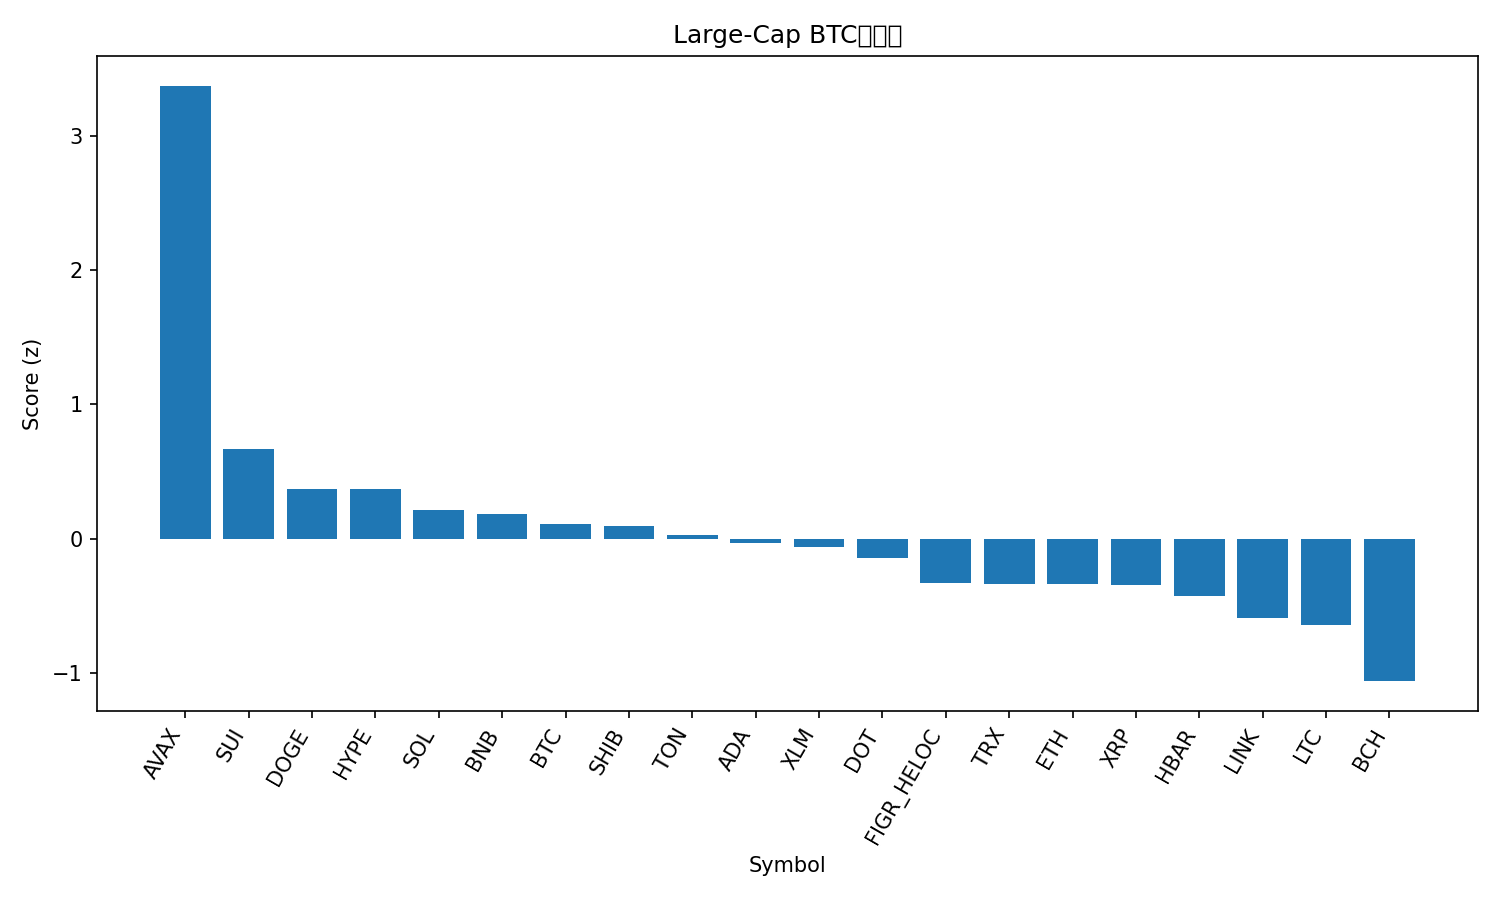

Values plotted in this chart, from the file beside it:
rank, name, symbol, price_btc, price_usd, pct_1h_btc, pct_24h_btc, pct_7d_btc, market_cap_rank, market_cap_usd, volume_usd, score
1, Avalanche, AVAX, 0.0002517, 28.71, 1.19, 8.658, 11.46, 21, 12074011052, 1433161654, 3.378
2, Sui, SUI, 3.161e-05, 3.61, 0.1781, 1.541, 4.603, 18, 12849229484, 1188144323, 0.6687
3, Dogecoin, DOGE, 2.15e-06, 0.2449, 0.05938, -0.2028, 10.13, 9, 36932088540, 2723404951, 0.3674
4, Hyperliquid, HYPE, 0.0004816, 54.94, -0.2171, 0.8539, 17.57, 15, 14867839232, 629018319, 0.3657
5, Solana, SOL, 0.001961, 223.7, -0.2281, 2.038, 3.879, 6, 121243420761, 9860610851, 0.2104
6, BNB, BNB, 0.007906, 902, -0.07229, 0.8672, 3.031, 5, 125601312789, 1600712722, 0.1836
7, Bitcoin, BTC, 1.0, 114072, 0.0, 0.0, 0.0, 1, 2271897276179, 51529710703, 0.1087
8, Shiba Inu, SHIB, 1.14818e-10, 1.31e-05, 0.01252, -0.319, 2.988, 31, 7710855518, 224143278, 0.09479
9, Toncoin, TON, 2.754e-05, 3.14, 0.1403, -0.8299, -2.961, 29, 8065965491, 167415213, 0.02439
10, Cardano, ADA, 7.8e-06, 0.8904, -0.2005, 0.4055, 4.312, 10, 32475276943, 1577843211, -0.03032
11, Stellar, XLM, 3.37e-06, 0.3839, -0.1613, 0.1578, 2.755, 20, 12182444384, 218757885, -0.06275
12, Polkadot, DOT, 3.663e-05, 4.18, -0.2383, -0.2431, 6.061, 34, 6349116763, 341645857, -0.1456
13, Figure Heloc, FIGR_HELOC, 8.74e-06, 0.9967, 0.02455, -2.109, -2.471, 19, 12310190177, 20506225, -0.3299
14, TRON, TRX, 2.97e-06, 0.339, -0.06463, -1.488, -2.182, 11, 32101969625, 617776598, -0.3363
15, Ethereum, ETH, 0.03874, 4420, -0.3608, 0.6282, -2.634, 2, 533325453820, 30326683911, -0.3412
16, XRP, XRP, 2.635e-05, 3.01, -0.2463, -0.9598, 2.944, 3, 179096178575, 4371451453, -0.3487
17, Hedera, HBAR, 2.05e-06, 0.2344, -0.5506, 0.9216, 3.579, 25, 9935182128, 204503831, -0.4314
18, Chainlink, LINK, 0.0002078, 23.71, -0.471, 0.1522, -1.707, 13, 16071372728, 850368317, -0.5901
19, Litecoin, LTC, 0.001002, 114.3, -0.4729, -0.3468, -0.5218, 27, 8720411598, 489045061, -0.6457
20, Bitcoin Cash, BCH, 0.005128, 585.1, -0.6085, -1.14, -4.582, 23, 11654686539, 316245564, -1.064
21, Cronos, CRO, 2.24e-06, 0.256, -0.5965, -1.048, -8.535, 28, 8607663788, 112899058, -1.136
